4-way image classification set "ecg_image_data" from GitHub (nithishthammatam/final_project_02); label vocabulary: fusion beat, normal beat, supraventricular beat, ventricular beat.

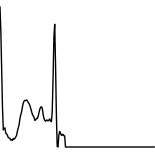
Label: fusion beat

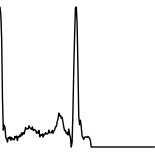
Label: normal beat

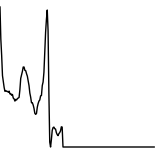
Label: normal beat

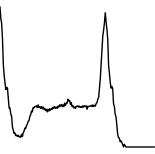
Label: ventricular beat

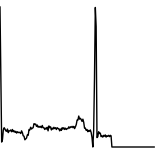
Label: supraventricular beat

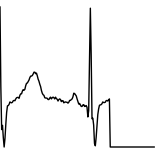
Label: normal beat
